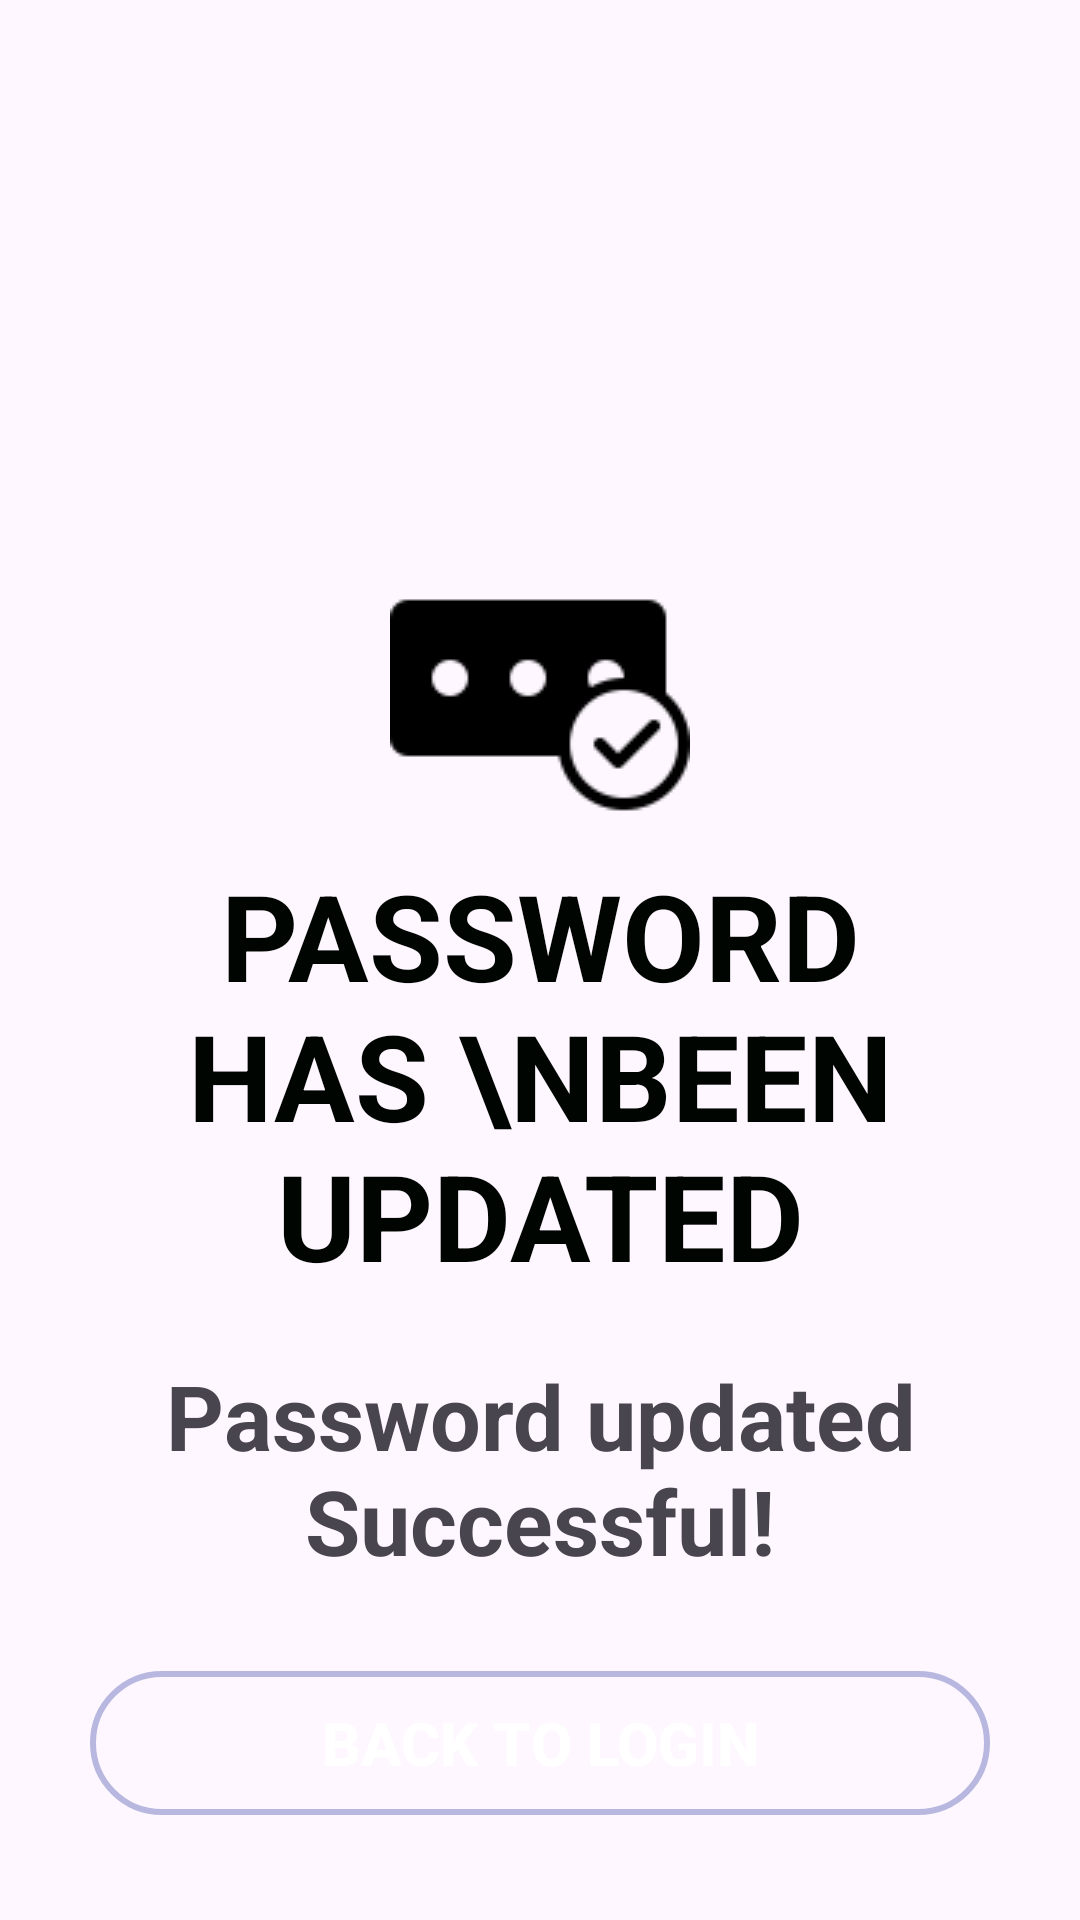

Reconstruct the res/layout file that produces this screen, plus the resources it refers to.
<!-- AndroidManifest.xml: application theme Theme.MoFOMAS -->
<!-- res/layout/activity_sucessfull_login.xml -->
<?xml version="1.0" encoding="utf-8"?>
<ScrollView xmlns:android="http://schemas.android.com/apk/res/android"
    xmlns:app="http://schemas.android.com/apk/res-auto"
    xmlns:tools="http://schemas.android.com/tools"
    android:id="@+id/main"
    android:layout_width="match_parent"
    android:layout_height="match_parent"
    tools:context=".SucessfullLogin">

    <LinearLayout
        android:layout_width="match_parent"
        android:layout_height="wrap_content"
        android:orientation="vertical"
        android:padding="30dp">
        <ImageView
            android:layout_width="match_parent"
            android:layout_height="wrap_content"
            android:src="@drawable/secu"
            android:layout_gravity="center"
            android:layout_marginTop="150dp"/>
        <TextView
            android:layout_width="wrap_content"
            android:layout_height="wrap_content"
            android:textSize="40sp"
            android:text="Password has \nbeen updated"
            android:gravity="center"
            android:layout_gravity="center"
            android:textAlignment="center"
            android:textStyle="bold"
            android:textColor="@color/black"
            android:textAllCaps="true"
            android:layout_marginTop="5dp"/>
        <TextView
            android:layout_width="wrap_content"
            android:layout_height="wrap_content"
            android:text="Password updated Successful!"
            android:textStyle="bold"
            android:textSize="30sp"
            android:textAlignment="center"
            android:gravity="center"
            android:layout_gravity="center"
            android:layout_marginTop="20dp"/>
        <Button
            android:layout_width="match_parent"
            android:layout_height="wrap_content"
            android:background="@drawable/edit"
            android:text="Back to Login"
            android:textSize="20sp"
            android:textColor="@color/white"
            android:textStyle="bold"
            android:layout_marginTop="30dp"/>
    </LinearLayout>


</ScrollView>
<!-- resources referenced by this layout -->
<resources>
  <color name="black">#000501</color>
  <color name="white">#FFFFFFFF</color>
  <!-- drawable edit (drawable) -->
  <?xml version="1.0" encoding="utf-8"?>
  <shape xmlns:android="http://schemas.android.com/apk/res/android">
  <corners android:radius="30dp"/>
      <stroke
          android:color="#B7B7DF"
          android:width="2dp"/>
  
  </shape>
  <!-- drawable secu: png bitmap (drawable, 1292 bytes) -->
  <style name="Theme.MoFOMAS" parent="Base.Theme.MoFOMAS" />
  <style name="Base.Theme.MoFOMAS" parent="Theme.Material3.DayNight.NoActionBar">
          
           <item name="colorPrimary">@color/ascent</item>
          <item name="android:windowContentTransitions">true</item>
      </style>
  <color name="ascent">#0082fa</color>
</resources>
